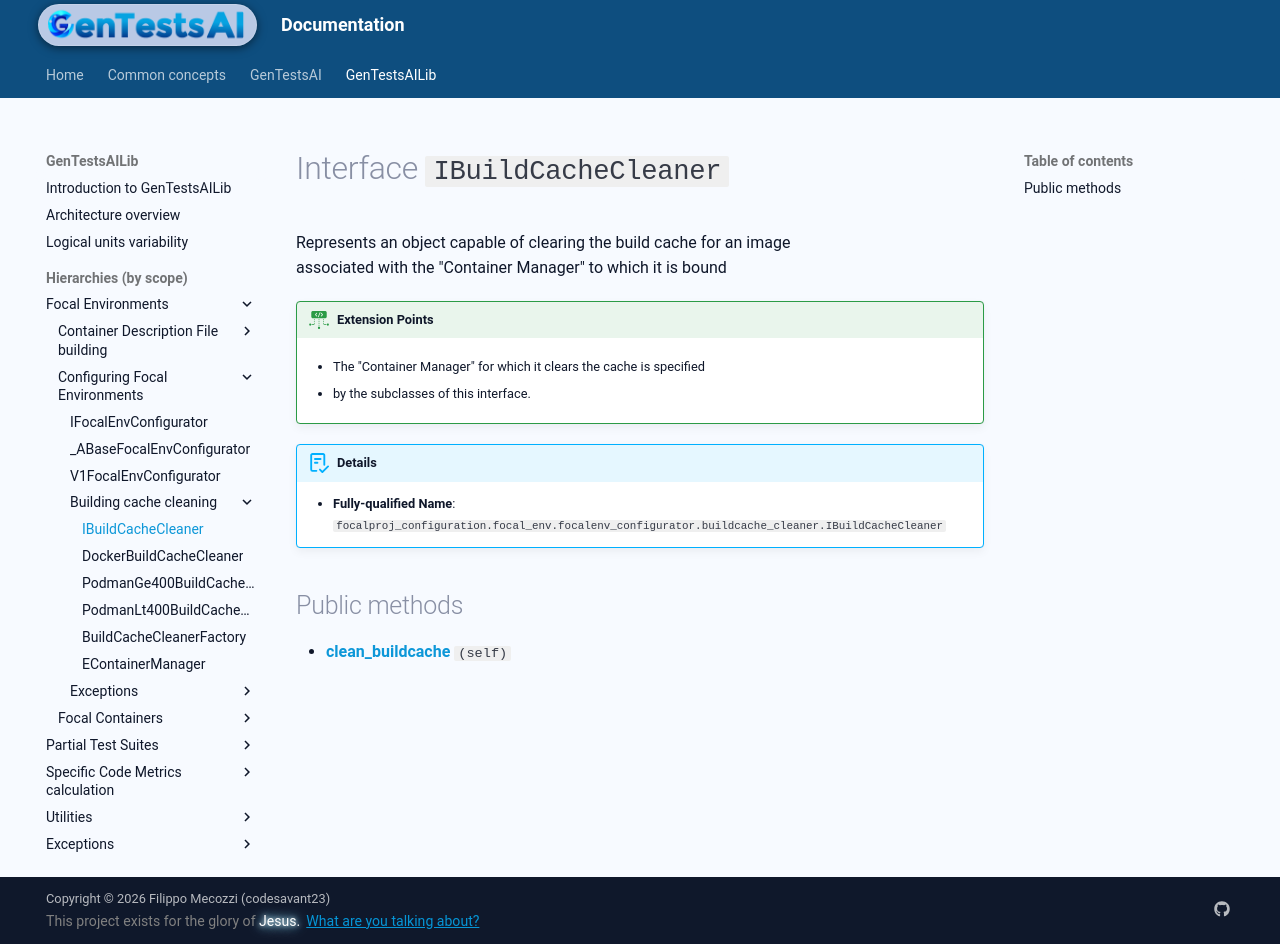

repository: codesavant23/gentestsai · page: hiers/gtsai_lib/interfaces/IBuildCacheCleaner/index.html · generator: mkdocs

# Interface `IBuildCacheCleaner`
Represents an object capable of clearing the build cache for an image
associated with the "Container Manager" to which it is bound


!!! ext-points "Extension Points"
	
	- The "Container Manager" for which it clears the cache is specified
	
	- by the subclasses of this interface.
	

!!! abstract "Details"
	- **Fully-qualified Name**: `focalproj_configuration.focal_env.focalenv_configurator.buildcache_cleaner.IBuildCacheCleaner`
	
	


## Public methods

- [**clean_buildcache**](../methods/IBuildCacheCleaner/clean_buildcache.md) `(self)`
